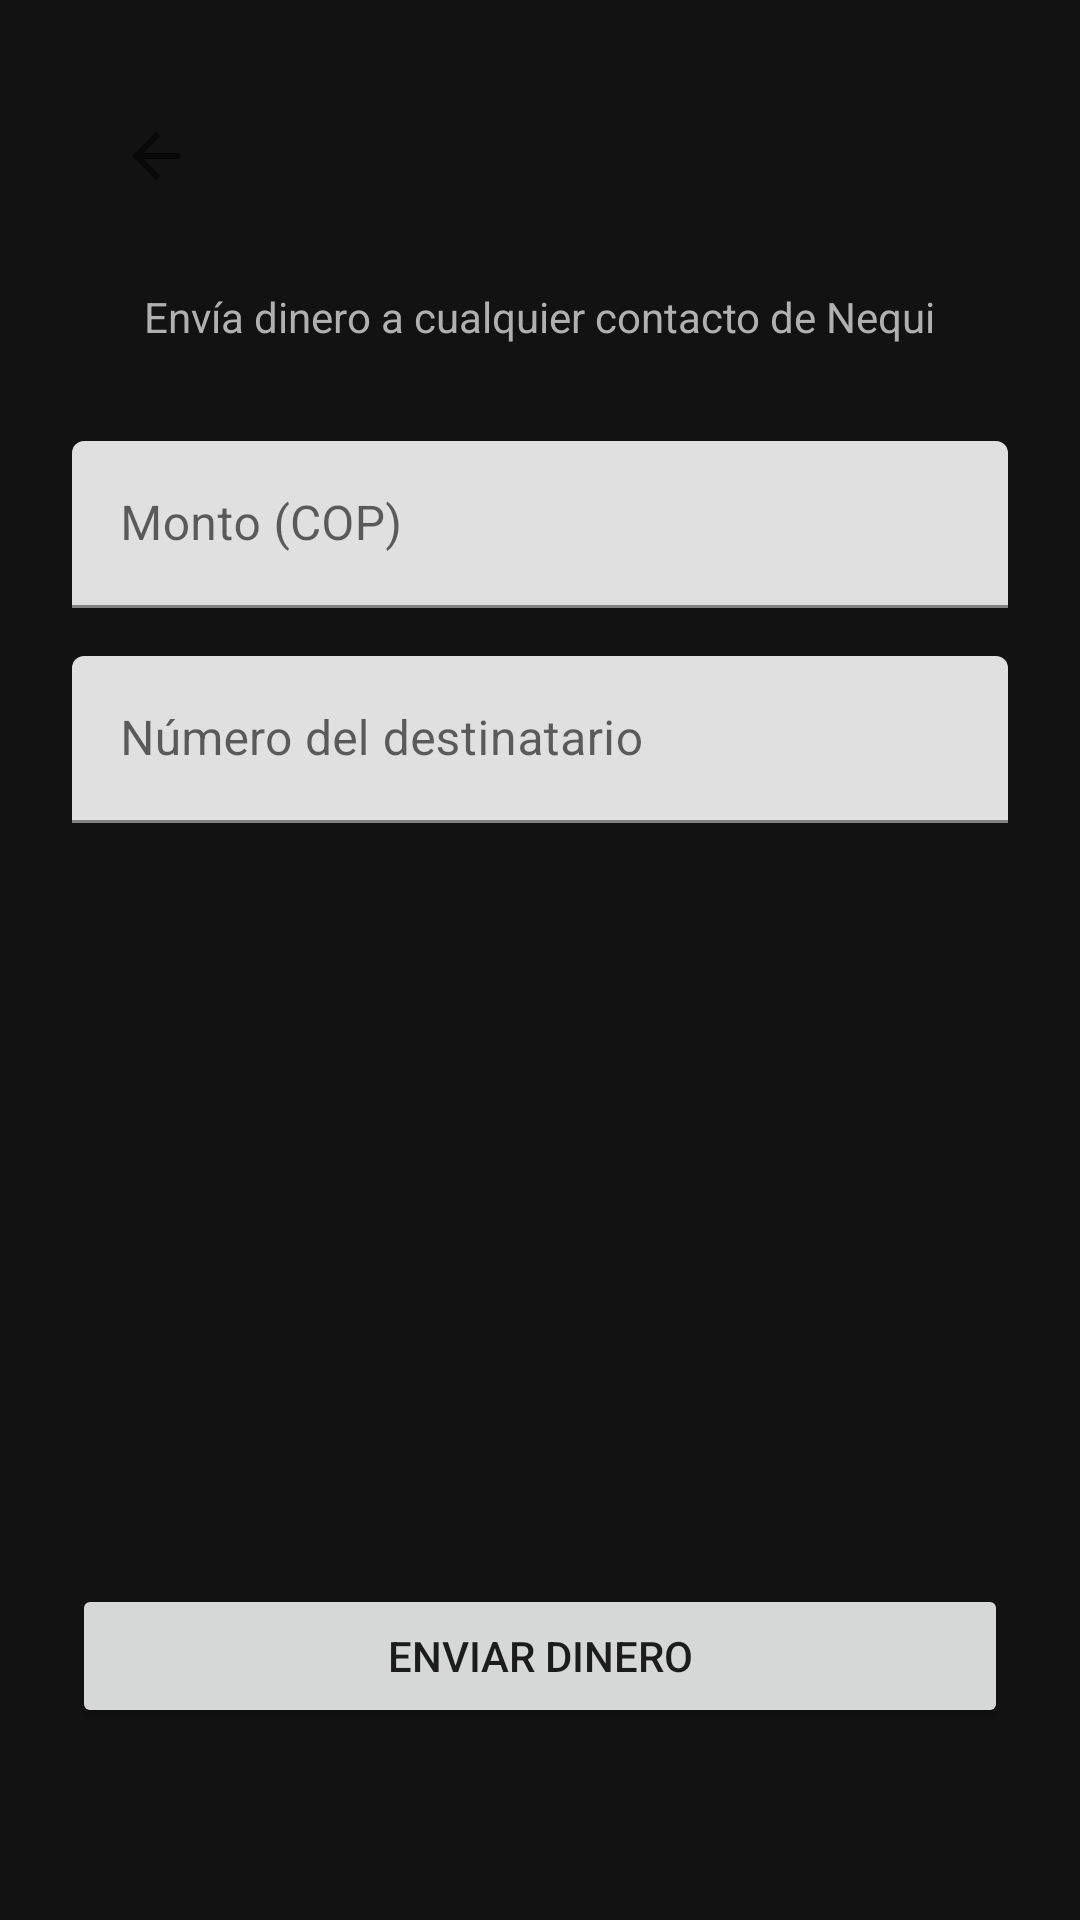

The Android layout XML behind this screen, and the referenced resources:
<!-- AndroidManifest.xml: application theme Theme.NequiClone -->
<!-- res/layout/activity_send.xml -->
<?xml version="1.0" encoding="utf-8"?>
<androidx.constraintlayout.widget.ConstraintLayout xmlns:android="http://schemas.android.com/apk/res/android"
    xmlns:app="http://schemas.android.com/apk/res-auto"
    android:layout_width="match_parent"
    android:layout_height="match_parent"
    android:background="@color/nequi_dark"
    android:padding="24dp">

    <com.google.android.material.appbar.MaterialToolbar
        android:id="@+id/toolbar"
        android:layout_width="match_parent"
        android:layout_height="?attr/actionBarSize"
        android:background="@color/nequi_dark"
        android:title="@string/send_title"
        android:titleTextColor="@color/white"
        app:layout_constraintTop_toTopOf="parent"
        app:navigationIcon="?attr/homeAsUpIndicator" />

    <TextView
        android:id="@+id/tvInstructions"
        android:layout_width="wrap_content"
        android:layout_height="wrap_content"
        android:text="Envía dinero a cualquier contacto de Nequi"
        android:textColor="@color/text_secondary"
        android:textSize="14sp"
        app:layout_constraintTop_toBottomOf="@id/toolbar"
        app:layout_constraintStart_toStartOf="parent"
        app:layout_constraintEnd_toEndOf="parent"
        android:layout_marginTop="16dp" />

    <com.google.android.material.textfield.TextInputLayout
        android:id="@+id/tilAmount"
        android:layout_width="match_parent"
        android:layout_height="wrap_content"
        android:layout_marginTop="32dp"
        app:layout_constraintTop_toBottomOf="@id/tvInstructions"
        app:layout_constraintStart_toStartOf="parent"
        app:layout_constraintEnd_toEndOf="parent">

        <com.google.android.material.textfield.TextInputEditText
            android:id="@+id/etAmount"
            android:layout_width="match_parent"
            android:layout_height="wrap_content"
            android:hint="@string/amount_hint"
            android:textColor="@color/white"
            android:textColorHint="@color/text_secondary"
            android:inputType="numberDecimal" />
    </com.google.android.material.textfield.TextInputLayout>

    <com.google.android.material.textfield.TextInputLayout
        android:id="@+id/tilRecipient"
        android:layout_width="match_parent"
        android:layout_height="wrap_content"
        android:layout_marginTop="16dp"
        app:layout_constraintTop_toBottomOf="@id/tilAmount"
        app:layout_constraintStart_toStartOf="parent"
        app:layout_constraintEnd_toEndOf="parent">

        <com.google.android.material.textfield.TextInputEditText
            android:id="@+id/etRecipient"
            android:layout_width="match_parent"
            android:layout_height="wrap_content"
            android:hint="@string/recipient_hint"
            android:textColor="@color/white"
            android:textColorHint="@color/text_secondary"
            android:inputType="phone" />
    </com.google.android.material.textfield.TextInputLayout>

    <Button
        android:id="@+id/btnSendMoney"
        android:layout_width="match_parent"
        android:layout_height="wrap_content"
        android:text="@string/btn_send_money"
        android:layout_marginBottom="40dp"
        app:layout_constraintBottom_toBottomOf="parent"
        app:layout_constraintStart_toStartOf="parent"
        app:layout_constraintEnd_toEndOf="parent" />

</androidx.constraintlayout.widget.ConstraintLayout>
<!-- resources referenced by this layout -->
<resources>
  <color name="nequi_dark">#121212</color>
  <color name="text_secondary">#B0B0B0</color>
  <color name="white">#FFFFFF</color>
  <string name="amount_hint">Monto (COP)</string>
  <string name="btn_send_money">Enviar dinero</string>
  <string name="recipient_hint">Número del destinatario</string>
  <string name="send_title">Enviar dinero</string>
  <style name="Theme.NequiClone" parent="Theme.MaterialComponents.DayNight.NoActionBar">
          <item name="colorPrimary">@color/nequi_green</item>
          <item name="colorPrimaryDark">@color/nequi_green</item>
          <item name="colorSecondary">@color/nequi_pink</item>
          <item name="android:windowBackground">@color/nequi_dark</item>
          <item name="materialButtonStyle">@style/Widget.NequiClone.Button</item>
      </style>
  <color name="nequi_green">#00C853</color>
  <color name="nequi_pink">#E91E63</color>
  <style name="Widget.NequiClone.Button" parent="Widget.MaterialComponents.Button.UnelevatedButton">
          <item name="backgroundTint">@color/nequi_green</item>
          <item name="android:textColor">@color/white</item>
          <item name="cornerRadius">12dp</item>
      </style>
</resources>
